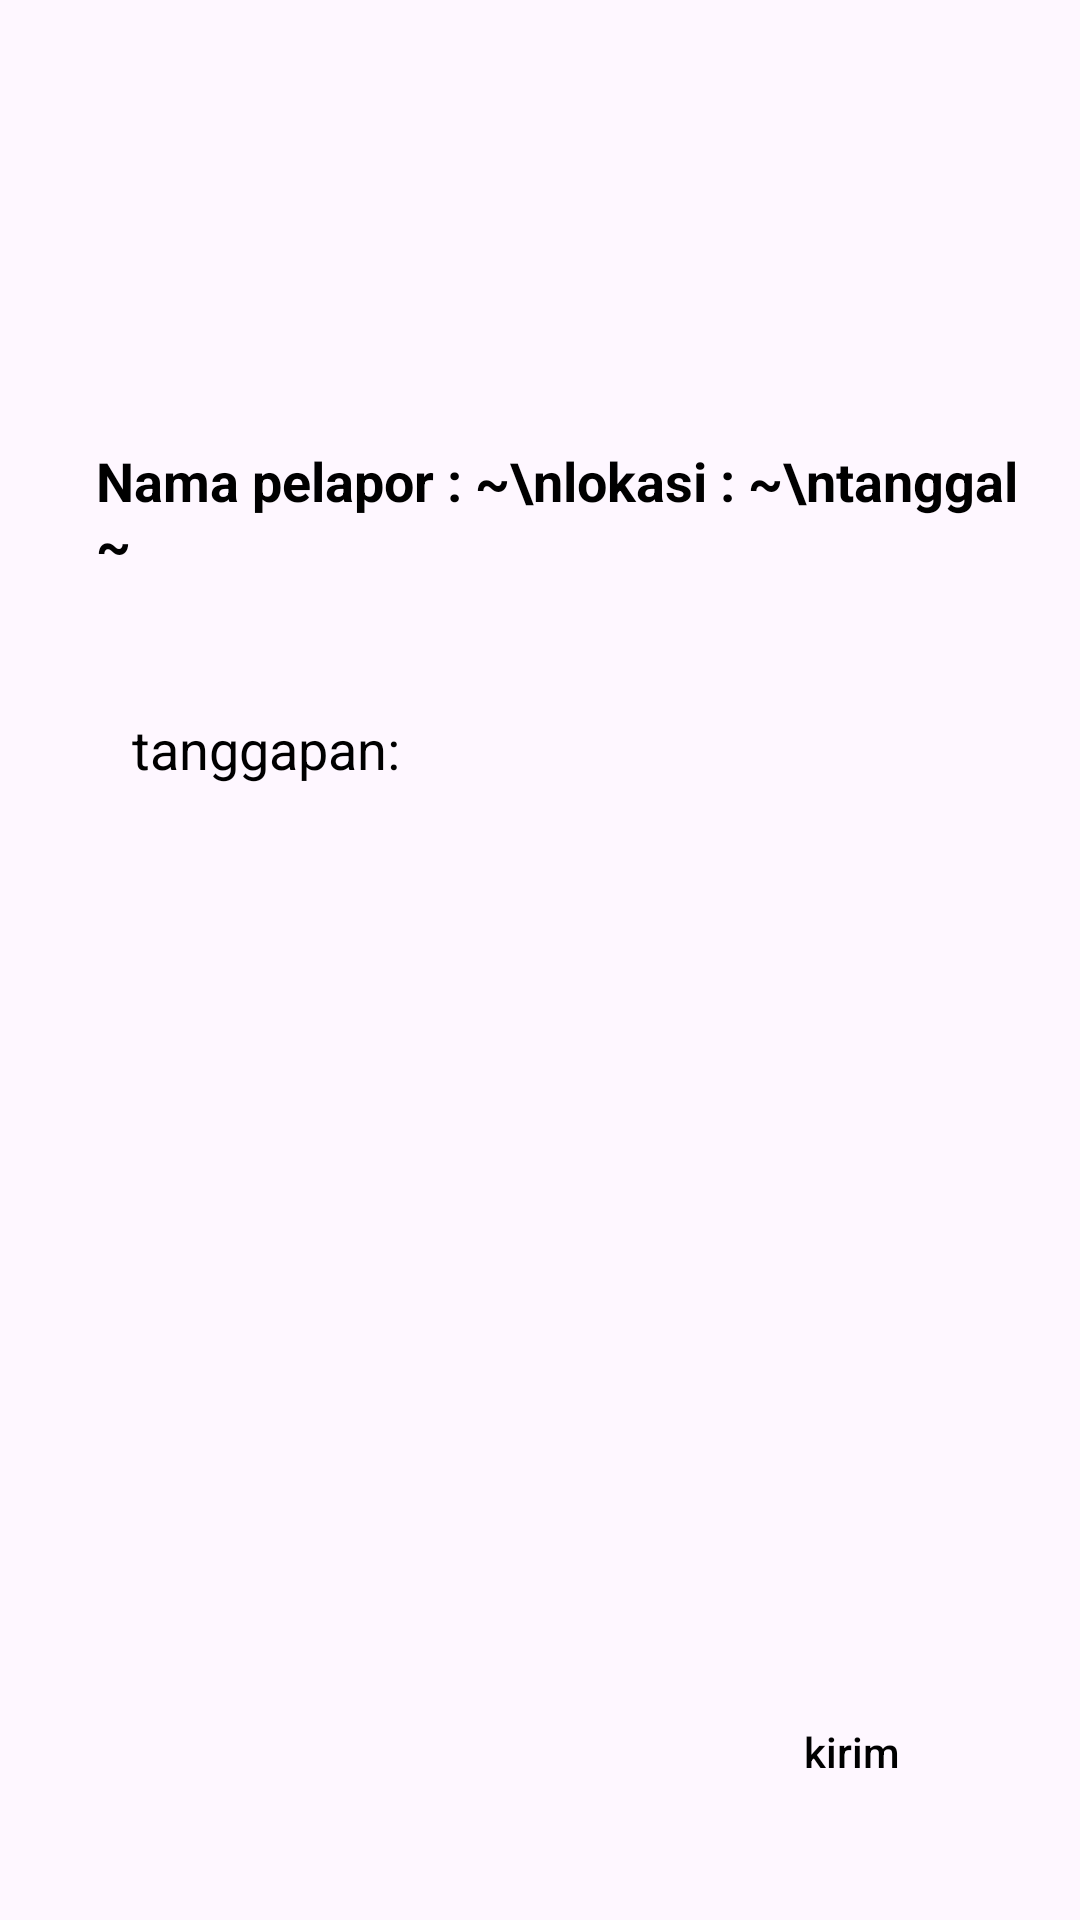

Reconstruct the res/layout file that produces this screen, plus the resources it refers to.
<!-- AndroidManifest.xml: application theme Theme.LestariKu -->
<!-- res/layout/activity_balasan_admin.xml -->
<?xml version="1.0" encoding="utf-8"?>
<androidx.constraintlayout.widget.ConstraintLayout xmlns:android="http://schemas.android.com/apk/res/android"
    xmlns:app="http://schemas.android.com/apk/res-auto"
    xmlns:tools="http://schemas.android.com/tools"
    android:id="@+id/main"
    android:layout_width="match_parent"
    android:layout_height="match_parent"
    android:padding="16dp"
    tools:context=".balasan_admin">

    
    <View
        android:id="@+id/top_box"
        android:layout_width="0dp"
        android:layout_height="100dp"
        android:background="@drawable/green_gradient"
        app:layout_constraintTop_toTopOf="parent"
        app:layout_constraintStart_toStartOf="parent"
        app:layout_constraintEnd_toEndOf="parent"
        android:layout_marginTop="16dp"
        android:layout_marginBottom="32dp"
        android:layout_marginHorizontal="16dp"
        android:backgroundTintMode="src_in"
        android:backgroundTint="@null"
        android:elevation="4dp" />

    
    <TextView
        android:id="@+id/text_info"
        android:layout_width="wrap_content"
        android:layout_height="wrap_content"
        android:text="Nama pelapor : ~\nlokasi : ~\ntanggal : ~"
        android:textSize="18sp"
        android:textStyle="bold"
        android:textColor="#000000"
        app:layout_constraintTop_toBottomOf="@id/top_box"
        app:layout_constraintStart_toStartOf="parent"
        android:layout_marginTop="16dp"
        android:layout_marginStart="16dp" />

    
    <EditText
        android:id="@+id/editTextTanggapan"
        android:layout_width="0dp"
        android:layout_height="120dp"
        android:backgroundTint="#DDE1E3"
        android:background="@drawable/edittext_background"
        android:hint="tanggapan:"
        android:padding="12dp"
        android:textColor="#000000"
        android:textColorHint="#000000"
        android:gravity="top|start"
        android:inputType="textMultiLine"
        android:maxLines="5"
        app:layout_constraintTop_toBottomOf="@id/text_info"
        app:layout_constraintStart_toStartOf="parent"
        app:layout_constraintEnd_toEndOf="parent"
        android:layout_marginTop="32dp"
        android:layout_marginHorizontal="16dp" />

    
    <Button
        android:id="@+id/btnKirim"
        android:layout_width="wrap_content"
        android:layout_height="48dp"
        android:text="kirim"
        android:textAllCaps="false"
        android:textColor="#000000"
        android:background="@drawable/green_button"
        app:layout_constraintBottom_toBottomOf="parent"
        app:layout_constraintEnd_toEndOf="parent"
        android:layout_margin="16dp" />

</androidx.constraintlayout.widget.ConstraintLayout>
<!-- resources referenced by this layout -->
<resources>
  <!-- drawable green_gradient (drawable) -->
  <gradient xmlns:android="http://schemas.android.com/apk/res/android"
      android:angle="0"
      android:startColor="#38f770"
      android:endColor="#3d8e46"
      android:type="linear" />
  <style name="Theme.LestariKu" parent="Base.Theme.LestariKu" />
  <style name="Base.Theme.LestariKu" parent="Theme.Material3.DayNight.NoActionBar">
          
          
      </style>
</resources>
